Photos from the image-classification dataset "70-15-15" in the GitHub repository dean-fahreza/My-Python-Notebook. Its 4 classes are: healthy, septoria leaf blotch, strip rust, stripe rust.

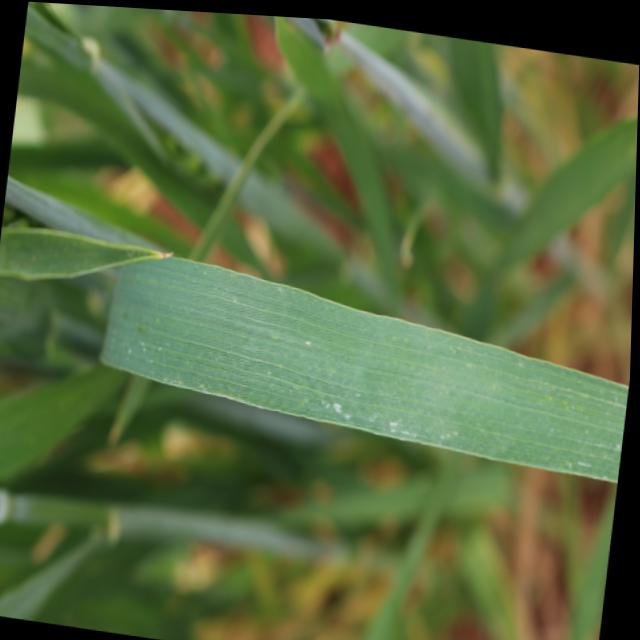
Label: healthy

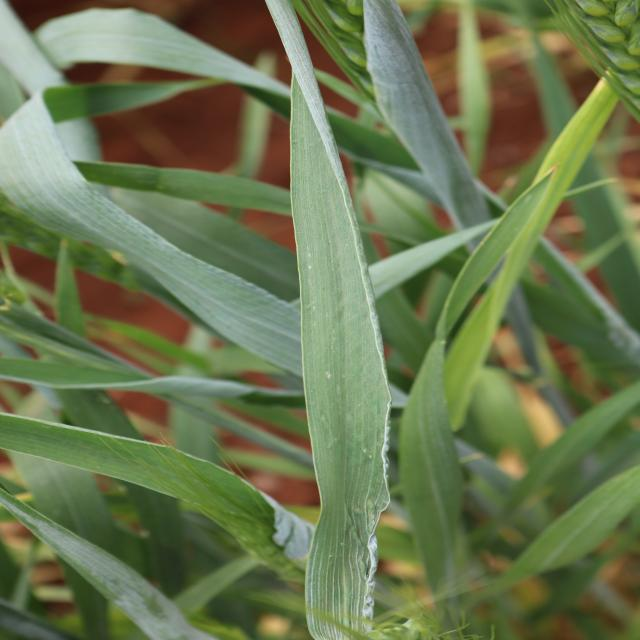
Label: healthy

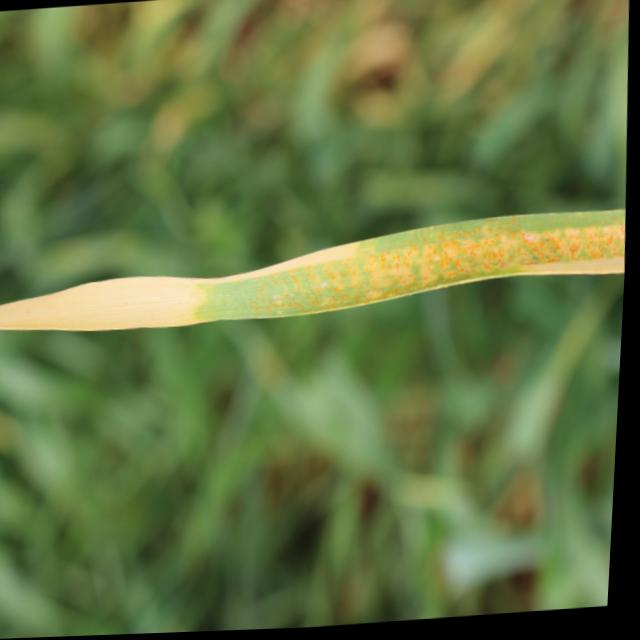
Label: stripe rust

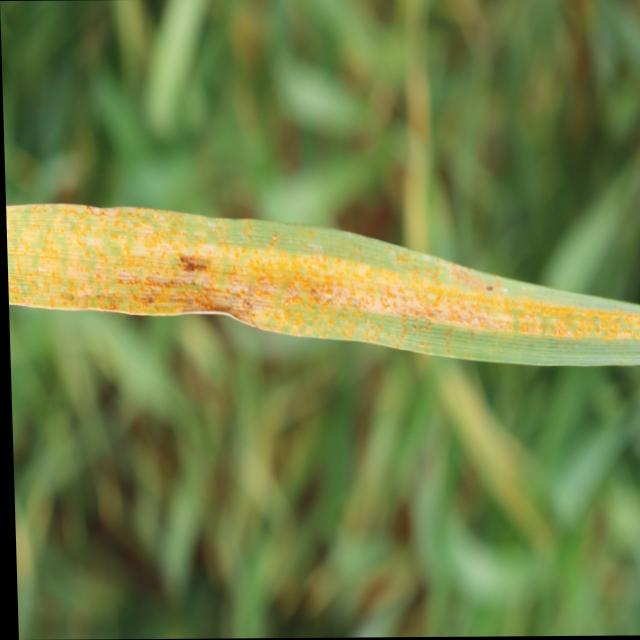
Label: stripe rust

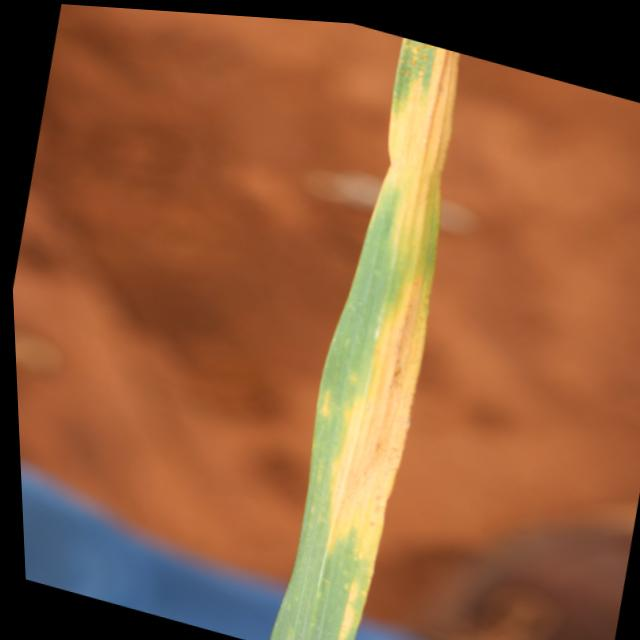
Label: septoria leaf blotch

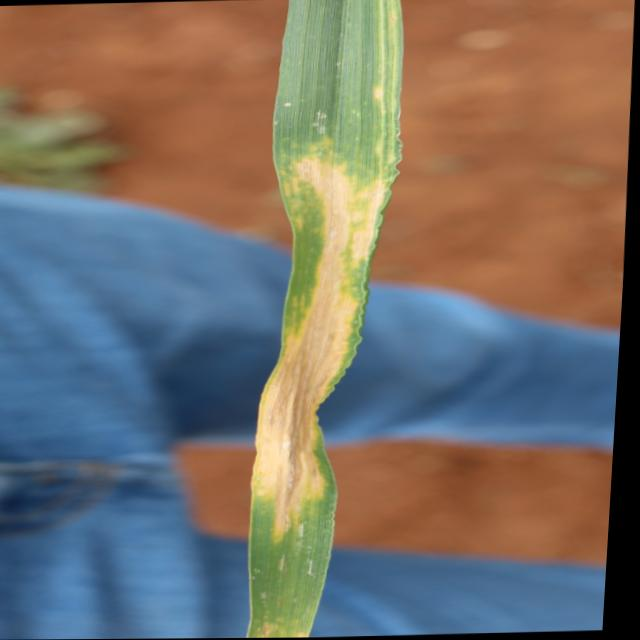
Label: septoria leaf blotch
